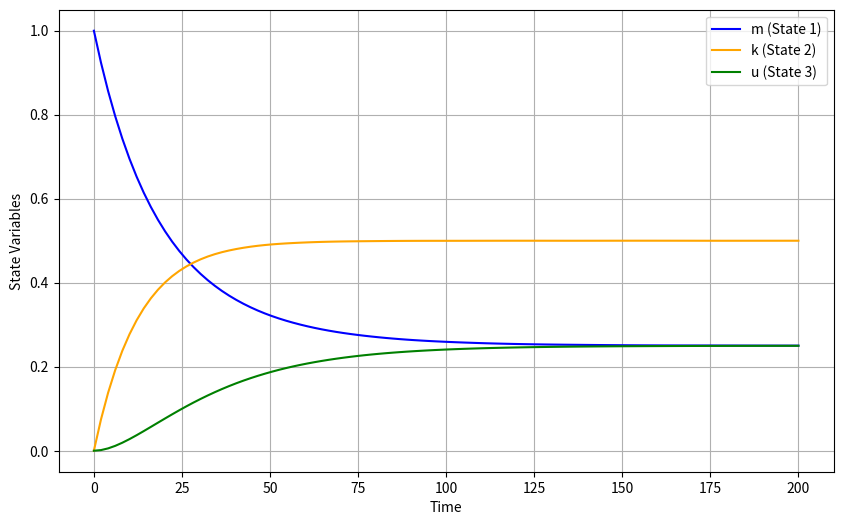

Source code (Python):
import numpy as np
from scipy.integrate import solve_ivp
import matplotlib.pyplot as plt

gamma = 0.02
mu = 0.02

def transition_matrix(gamma, mu):
    row1 = [-2*gamma, mu, 0]
    row2 = [2*gamma, -(gamma + mu), 2*mu]
    row3 = [0, gamma, -2*mu]
    T = np.array([row1, row2, row3])
    return T

def state_matrix(m, k, u):
    S = np.array([m, k, u])
    return S

def ode_fn(T):
    def ode(t, S):
        return T.dot(S)
    return ode

def main():
    S = state_matrix(1, 0, 0)  
    time_points = np.linspace(0, 200, 100)
    T = transition_matrix(gamma, mu)
    ode = ode_fn(T)

    solution = solve_ivp(ode, [time_points[0], time_points[-1]], S, t_eval=time_points)

    plt.figure(figsize=(10, 6))
    plt.plot(solution.t, solution.y[0], label='m (State 1)', color='blue')
    plt.plot(solution.t, solution.y[1], label='k (State 2)', color='orange')
    plt.plot(solution.t, solution.y[2], label='u (State 3)', color='green')
    
#convergence happens because the transition matrix describes
#a stochastic process that stabilizes over time into a stationary distribution
    plt.xlabel('Time')
    plt.ylabel('State Variables')
    plt.legend()
    plt.grid()
    plt.show()
    #plot shows that over time there is a 25

if __name__ == "__main__":
    main()
